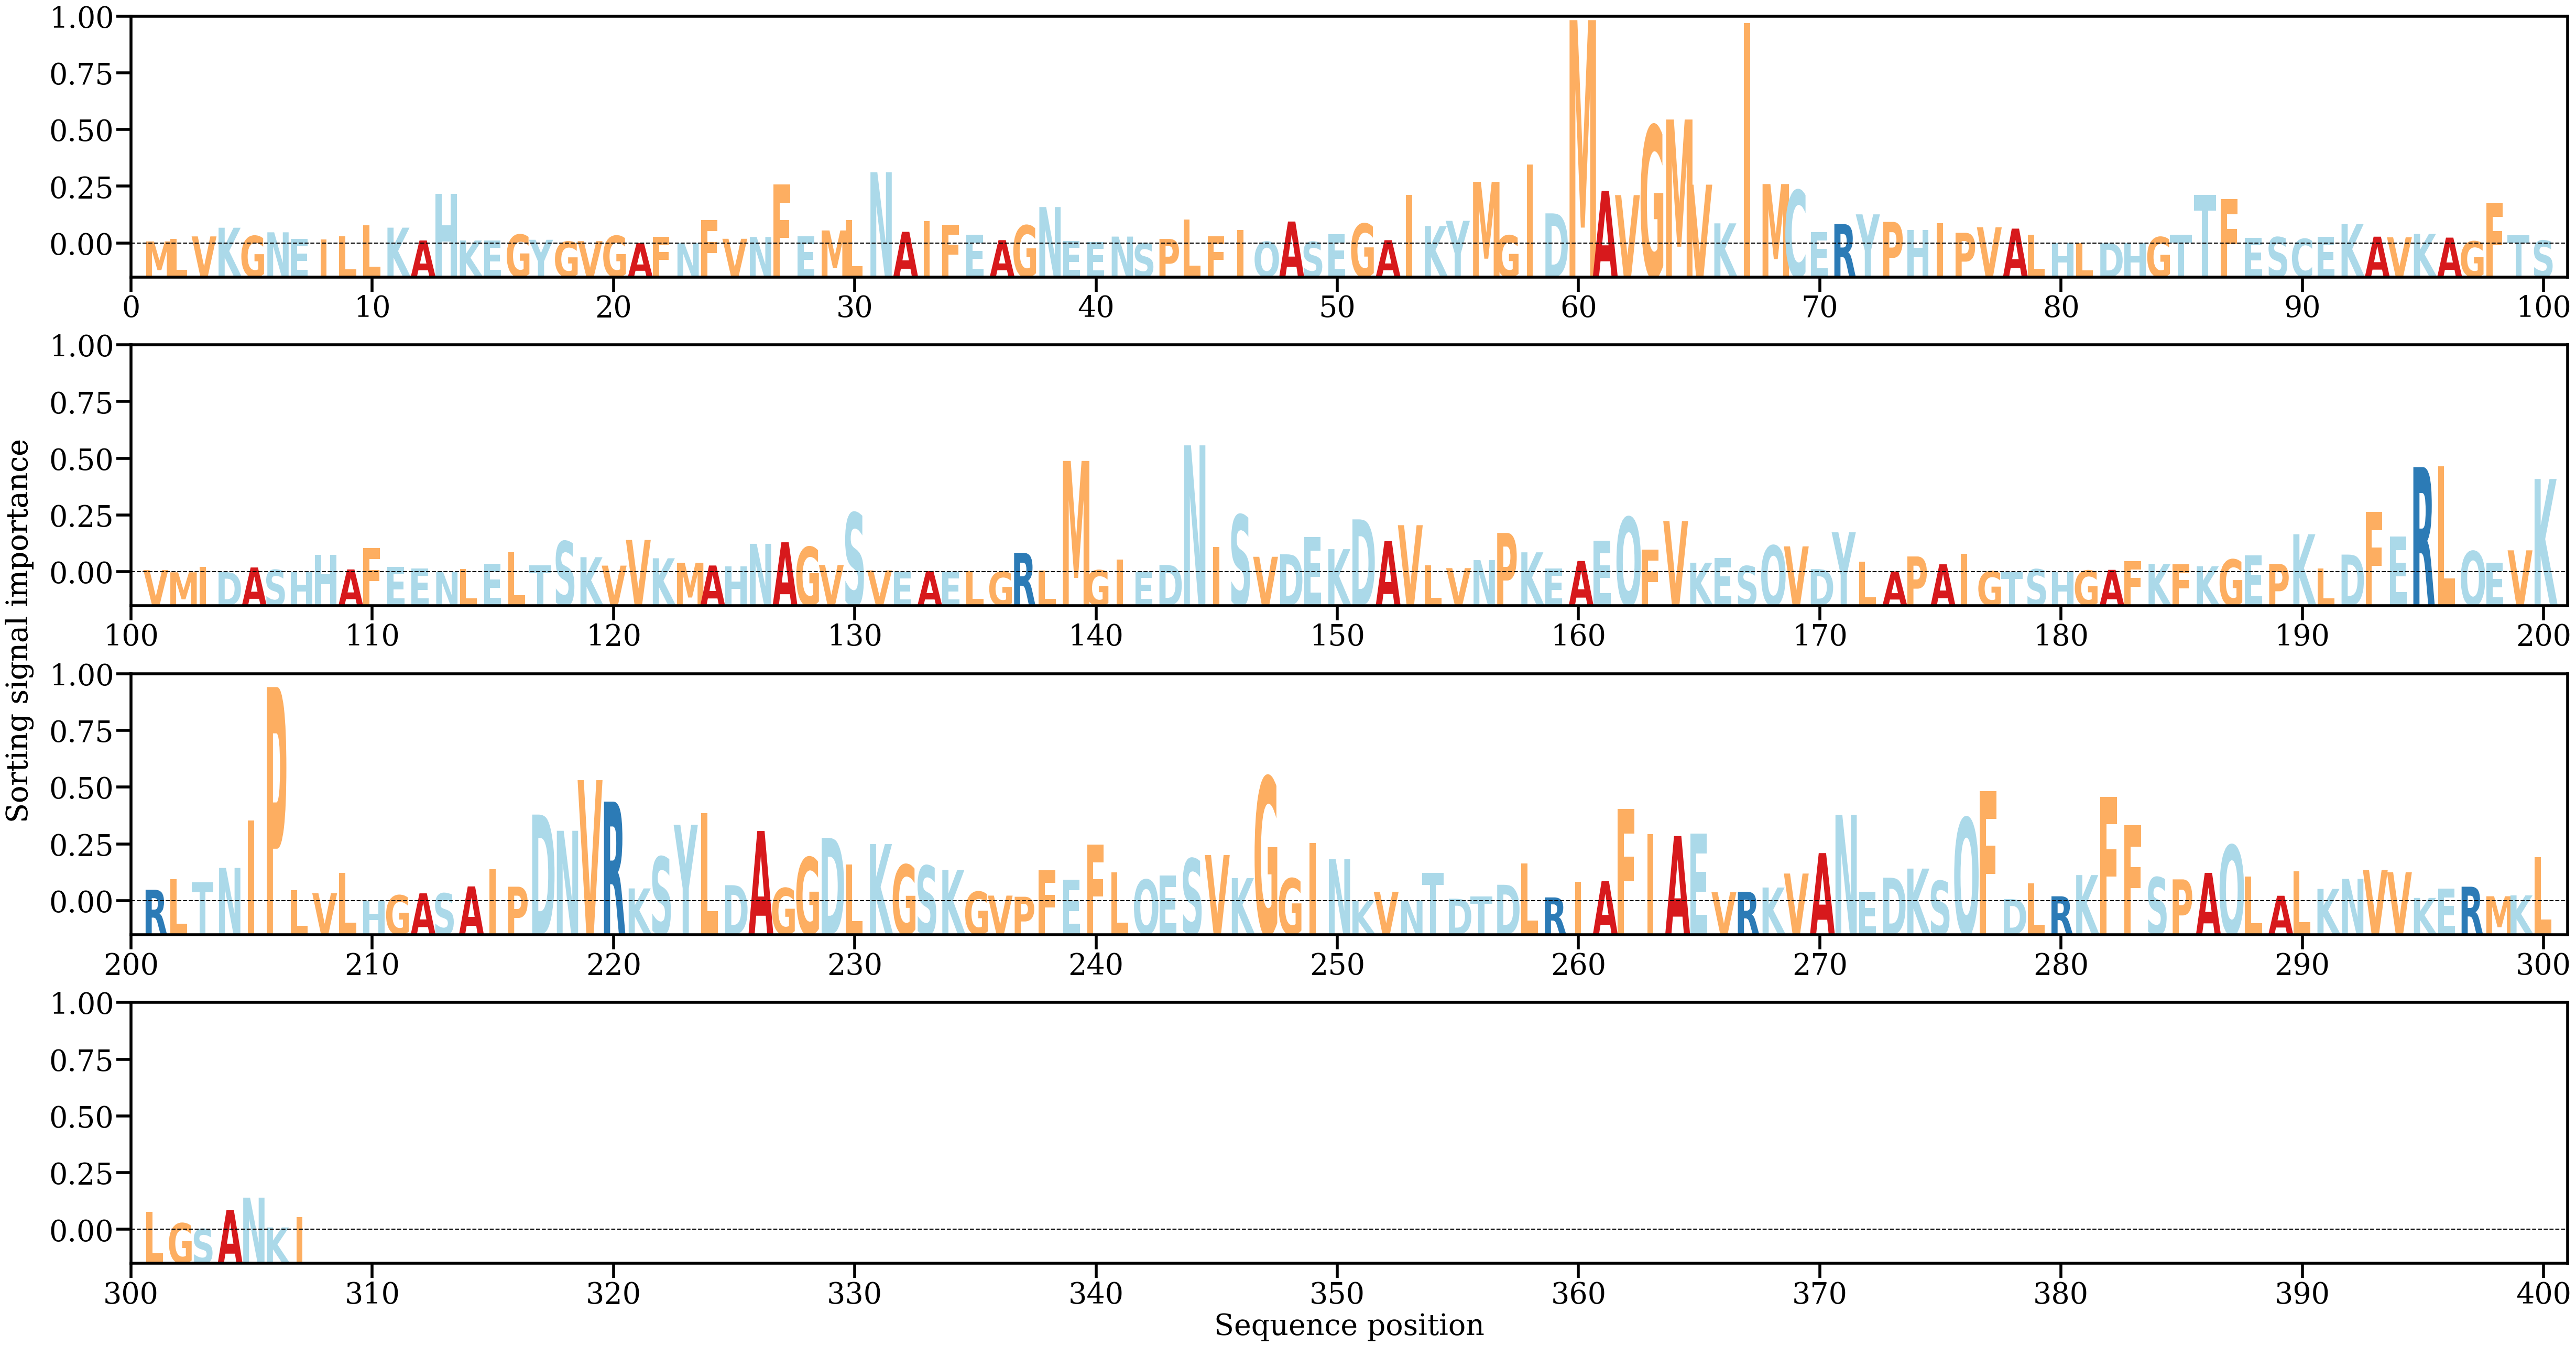

The table this chart was drawn from, first rows:
AA, Alpha
M, [0.00027881]
L, [0.00058197]
V, [0.00090554]
K, [0.00198789]
G, [0.00096434]
N, [0.00141733]
E, [0.00058809]
I, [0.0005284]
L, [0.00092426]
L, [0.00231113]
K, [0.00199554]
A, [0.00040009]
H, [0.00624803]
K, [0.00039552]
E, [0.0003713]
G, [0.00113335]
Y, [0.00048218]
G, [0.00025608]
V, [0.00031402]
G, [0.0009786]
A, [8.5316846e-05]
F, [0.00087438]
N, [5.6984438e-05]
F, [0.00293577]
V, [0.00060858]
N, [0.00083622]
F, [0.00736328]
E, [0.00090752]
M, [0.00164742]
L, [0.00291629]
N, [0.0089171]
A, [0.00147903]
I, [0.00278767]
F, [0.00236354]
E, [0.0011244]
A, [0.00044022]
G, [0.00228264]
N, [0.00456638]
E, [0.0003221]
E, [0.00023091]
N, [0.0008812]
S, [3.5087076e-05]
P, [0.00058773]
L, [0.00301561]
F, [0.00090317]
I, [0.00167831]
Q, [0.00024152]
A, [0.00276248]
S, [0.00022589]
E, [0.00119351]
G, [0.00249643]
A, [0.00043584]
I, [0.00607396]
K, [0.00220016]
Y, [0.0028493]
M, [0.0077166]
G, [0.00102907]
I, [0.00985111]
D, [0.00377874]
M, [0.02790327]
... 247 more rows
